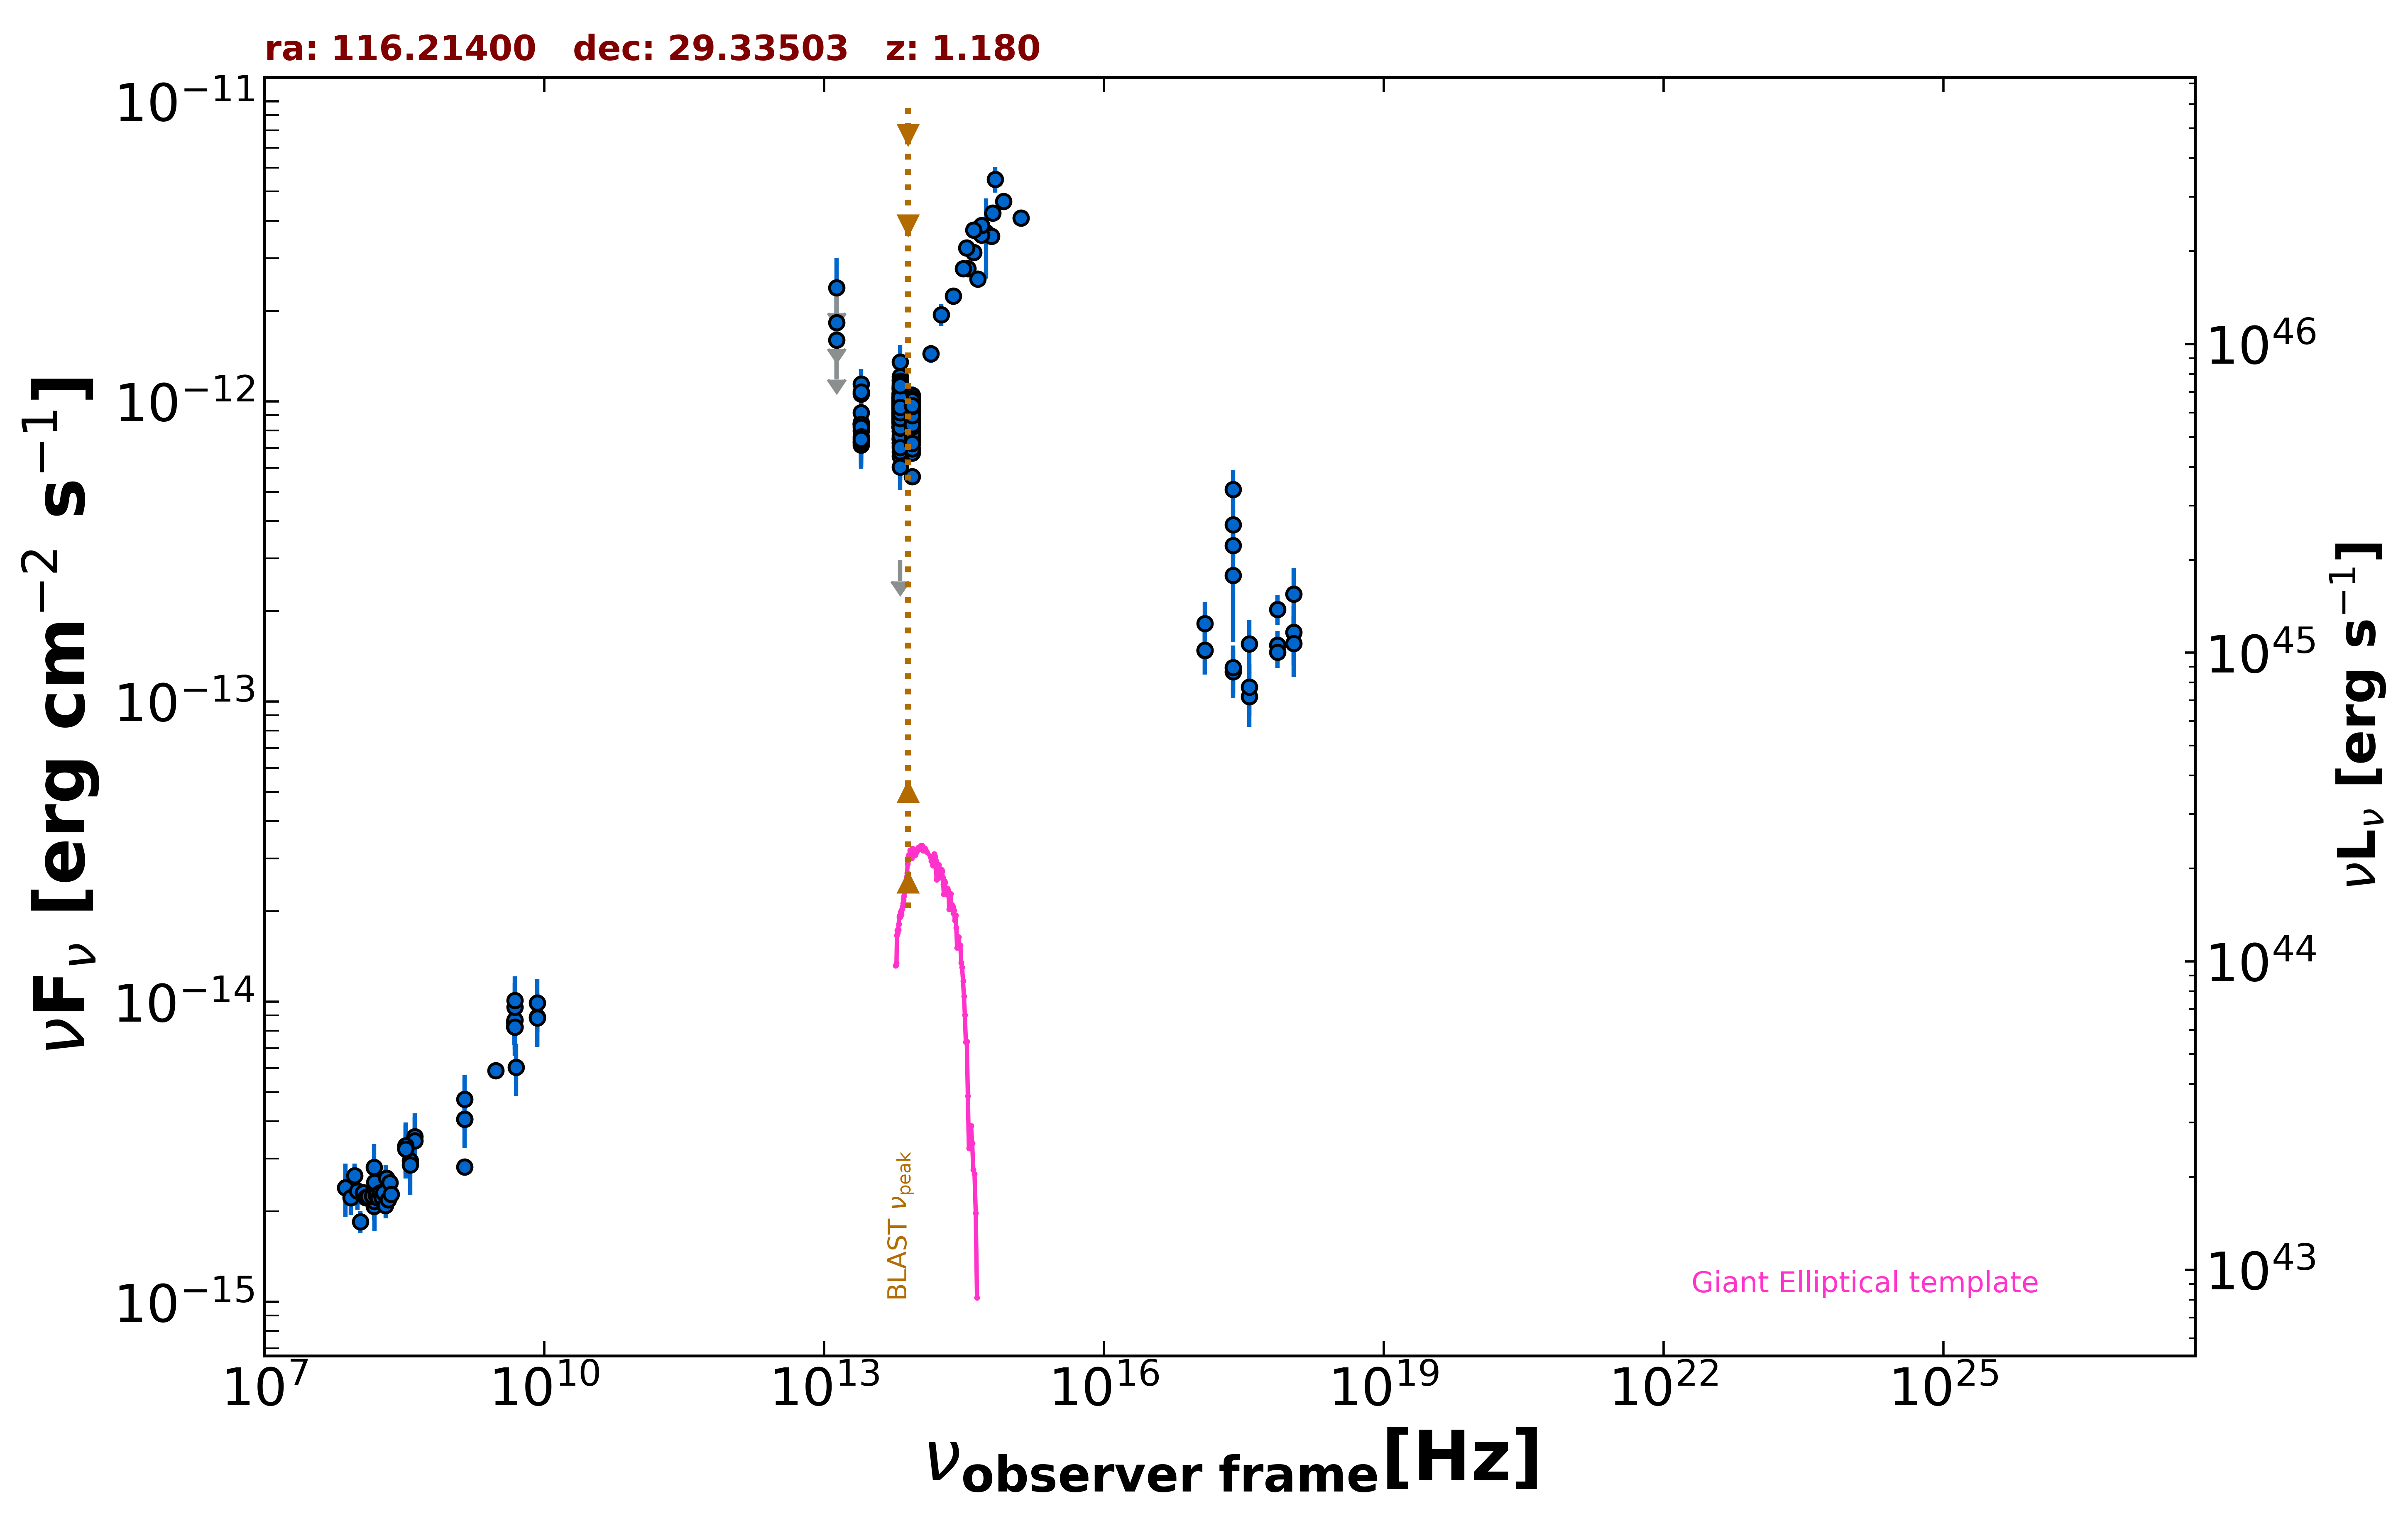

Values plotted in this chart, from the file beside it:
freq., flux, err_flux, MJD_start, MJD_end, flag, catalog, reference
1.400e+09, 2.819e-15, 2.000e-18, 55000, 55000, , FIRST, White et al. 1997  ApJ  475 479
3.000e+09, 5.903e-15, 3.350e-17, 55000, 55000, , VLASSQL, Gordon et al. 2021  ApJS  255  30
2.418e+17, 2.632e-13, 1.053e-13, 55000, 55000, , RASS, Boller et al. 2016  A&A  103  1
2.418e+17, 5.090e-13, 8.230e-14, 55000, 55000, , WGACAT, White et al. 2000  VizieR  IX/31/wgacat
2.418e+17, 3.311e-13, 3.030e-14, 55000, 55000, , WGACAT, White et al. 2000  VizieR  IX/31/wgacat
2.418e+17, 3.879e-13, 4.540e-14, 55000, 55000, , WGACAT, White et al. 2000  VizieR  IX/31/wgacat
2.418e+17, 1.259e-13, 2.320e-14, 56777, 56971, , 1OUSX, Giommi et al. in preparation
1.209e+17, 1.480e-13, 2.490e-14, 56777, 56971, , 1OUSX, Giommi et al. in preparation
3.627e+17, 1.039e-13, 2.148e-14, 56777, 56971, , 1OUSX, Giommi et al. in preparation
7.253e+17, 1.543e-13, 1.770e-14, 56777, 56971, , 1OUSX, Giommi et al. in preparation
1.088e+18, 1.703e-13, 3.820e-14, 56777, 56971, , 1OUSX, Giommi et al. in preparation
7.253e+17, 2.030e-13, 2.350e-14, 55000, 55000, , 2SXPS, Evans et al. 2020  ApJS  247  54
1.209e+17, 1.819e-13, 3.300e-14, 55000, 55000, , 2SXPS, Evans et al. 2020  ApJS  247  54
3.627e+17, 1.559e-13, 3.160e-14, 55000, 55000, , 2SXPS, Evans et al. 2020  ApJS  247  54
1.088e+18, 2.279e-13, 5.120e-14, 55000, 55000, , 2SXPS, Evans et al. 2020  ApJS  247  54
1.500e+08, 2.084e-15, 2.085e-16, 55000, 55000, , TGSS150, Intema et al. 2017  A&A  598  A781
7.400e+07, 2.405e-15, 5.200e-17, 55000, 55000, , VLSSR, Lane et al. 2014  MNRAS  440 327
4.800e+09, 8.592e-15, 7.680e-16, 55000, 55000, , GB6, Gregory et al. 1996  ApJS  103  427
4.800e+09, 8.256e-15, 1.104e-15, 55000, 55000, , GB87, Gregory et al. 1992  VizieR  VIII/14/j20…
4.850e+09, 8.245e-15, 0.000e+00, 55000, 55000, , NORTH20, White and Becker  1992  ApJS  79  331
1.400e+09, 4.060e-15, 0.000e+00, 55000, 55000, , NORTH20, White and Becker  1992  ApJS  79  331
3.650e+08, 2.953e-15, 0.000e+00, 55000, 55000, , NORTH20, White and Becker  1992  ApJS  79  331
1.389e+14, 1.443e-12, 9.800e-14, 55000, 55000, , 2MASS, Skrutskie et al. 2006  AJ  131  1163
1.804e+14, 1.944e-12, 1.595e-13, 55000, 55000, , 2MASS, Skrutskie et al. 2006  AJ  131  1163
2.427e+14, 2.245e-12, 1.425e-13, 55000, 55000, , 2MASS, Skrutskie et al. 2006  AJ  131  1163
8.817e+13, 9.231e-13, 3.500e-15, 55000, 55000, , UNWISE, Schlafly et al. 2019  ApJS  240  30
6.517e+13, 9.494e-13, 4.950e-15, 55000, 55000, , UNWISE, Schlafly et al. 2019  ApJS  240  30
8.817e+13, 9.411e-13, 2.170e-14, 55000, 55000, , WISE, Wright et al. 2010  AJ  140  1868
6.517e+13, 1.007e-12, 2.345e-14, 55000, 55000, , WISE, Wright et al. 2010  AJ  140  1868
2.498e+13, 8.510e-13, 4.155e-14, 55000, 55000, , WISE, Wright et al. 2010  AJ  140  1868
1.363e+13, 1.228e-12, 1.385e-13, 55000, 55000, , WISE, Wright et al. 2010  AJ  140  1868
8.817e+13, 9.189e-13, 6.520e-14, 57312, 57312, , NEOWISE, Mainzer et al. 2014  ApJ  792  30
6.517e+13, 1.047e-12, 5.010e-14, 57312, 57312, , NEOWISE, Mainzer et al. 2014  ApJ  792  30
8.817e+13, 8.481e-13, 4.690e-14, 57312, 57312, , NEOWISE, Mainzer et al. 2014  ApJ  792  30
6.517e+13, 1.005e-12, 4.650e-14, 57312, 57312, , NEOWISE, Mainzer et al. 2014  ApJ  792  30
8.817e+13, 1.017e-12, 5.830e-14, 57312, 57312, , NEOWISE, Mainzer et al. 2014  ApJ  792  30
6.517e+13, 1.005e-12, 4.885e-14, 57312, 57312, , NEOWISE, Mainzer et al. 2014  ApJ  792  30
8.817e+13, 8.905e-13, 3.775e-14, 57312, 57312, , NEOWISE, Mainzer et al. 2014  ApJ  792  30
6.517e+13, 9.688e-13, 4.900e-14, 57312, 57312, , NEOWISE, Mainzer et al. 2014  ApJ  792  30
8.817e+13, 8.840e-13, 3.500e-14, 57312, 57312, , NEOWISE, Mainzer et al. 2014  ApJ  792  30
6.517e+13, 7.458e-13, 6.260e-14, 57312, 57312, , NEOWISE, Mainzer et al. 2014  ApJ  792  30
8.817e+13, 8.623e-13, 3.815e-14, 57313, 57313, , NEOWISE, Mainzer et al. 2014  ApJ  792  30
6.517e+13, 9.167e-13, 4.645e-14, 57313, 57313, , NEOWISE, Mainzer et al. 2014  ApJ  792  30
8.817e+13, 8.848e-13, 3.505e-14, 57312, 57312, , NEOWISE, Mainzer et al. 2014  ApJ  792  30
6.517e+13, 9.941e-13, 5.235e-14, 57312, 57312, , NEOWISE, Mainzer et al. 2014  ApJ  792  30
8.817e+13, 8.938e-13, 4.200e-14, 57312, 57312, , NEOWISE, Mainzer et al. 2014  ApJ  792  30
6.517e+13, 9.832e-13, 4.965e-14, 57312, 57312, , NEOWISE, Mainzer et al. 2014  ApJ  792  30
8.817e+13, 9.437e-13, 3.740e-14, 57312, 57312, , NEOWISE, Mainzer et al. 2014  ApJ  792  30
6.517e+13, 1.060e-12, 4.750e-14, 57312, 57312, , NEOWISE, Mainzer et al. 2014  ApJ  792  30
8.817e+13, 8.647e-13, 4.220e-14, 57312, 57312, , NEOWISE, Mainzer et al. 2014  ApJ  792  30
6.517e+13, 9.269e-13, 5.040e-14, 57312, 57312, , NEOWISE, Mainzer et al. 2014  ApJ  792  30
8.817e+13, 9.819e-13, 3.725e-14, 57312, 57312, , NEOWISE, Mainzer et al. 2014  ApJ  792  30
6.517e+13, 8.942e-13, 4.450e-14, 57312, 57312, , NEOWISE, Mainzer et al. 2014  ApJ  792  30
8.817e+13, 9.282e-13, 3.675e-14, 57312, 57312, , NEOWISE, Mainzer et al. 2014  ApJ  792  30
6.517e+13, 8.454e-13, 5.610e-14, 57312, 57312, , NEOWISE, Mainzer et al. 2014  ApJ  792  30
8.817e+13, 8.380e-13, 3.630e-14, 57477, 57477, , NEOWISE, Mainzer et al. 2014  ApJ  792  30
6.517e+13, 9.941e-13, 4.485e-14, 57477, 57477, , NEOWISE, Mainzer et al. 2014  ApJ  792  30
8.817e+13, 9.420e-13, 3.475e-14, 57477, 57477, , NEOWISE, Mainzer et al. 2014  ApJ  792  30
6.517e+13, 9.573e-13, 4.150e-14, 57477, 57477, , NEOWISE, Mainzer et al. 2014  ApJ  792  30
8.817e+13, 8.182e-13, 4.525e-14, 57477, 57477, , NEOWISE, Mainzer et al. 2014  ApJ  792  30
... 532 more rows
